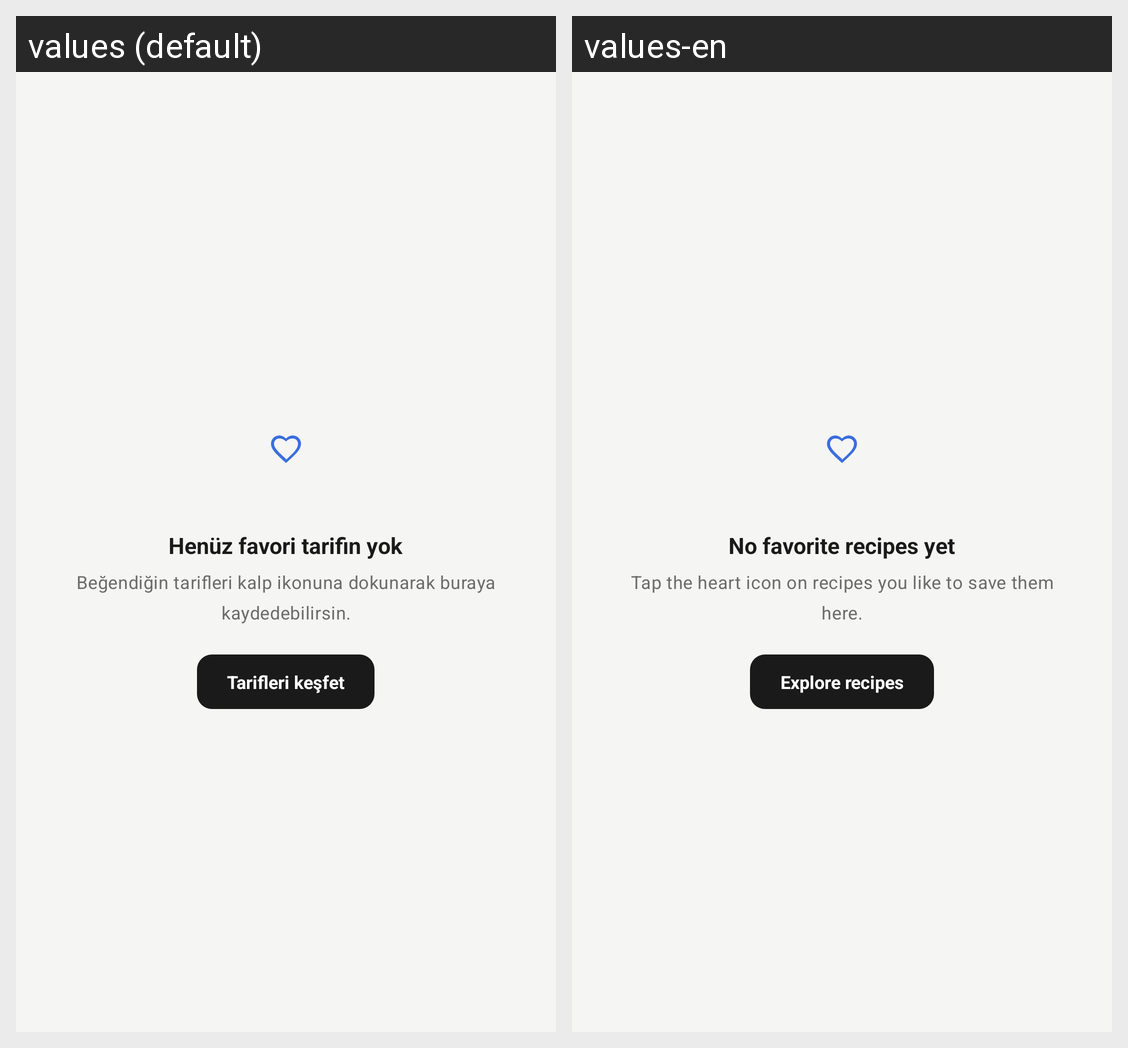

Strings drawn on this Android screen and how each of the app's shown locales translates them:
Android screen res/layout/layout_empty_state.xml rendered under 2 locales, left to right: values (default), values-en. Device: Nexus 5 (rendered at 1080×1920; each locale shown at half size, 540×960, under a caption strip naming it); theme Theme.Yemivo.
Strings drawn on this screen, with the default value and each locale's value (text and hints the layout hard-codes, and strings that could not be matched under every locale, appear in the picture but are not listed):

empty_favorites_title
  values: Henüz favori tarifin yok
  values-en: No favorite recipes yet

empty_favorites_message
  values: Beğendiğin tarifleri kalp ikonuna dokunarak buraya kaydedebilirsin.
  values-en: Tap the heart icon on recipes you like to save them here.

empty_favorites_cta
  values: Tarifleri keşfet
  values-en: Explore recipes
